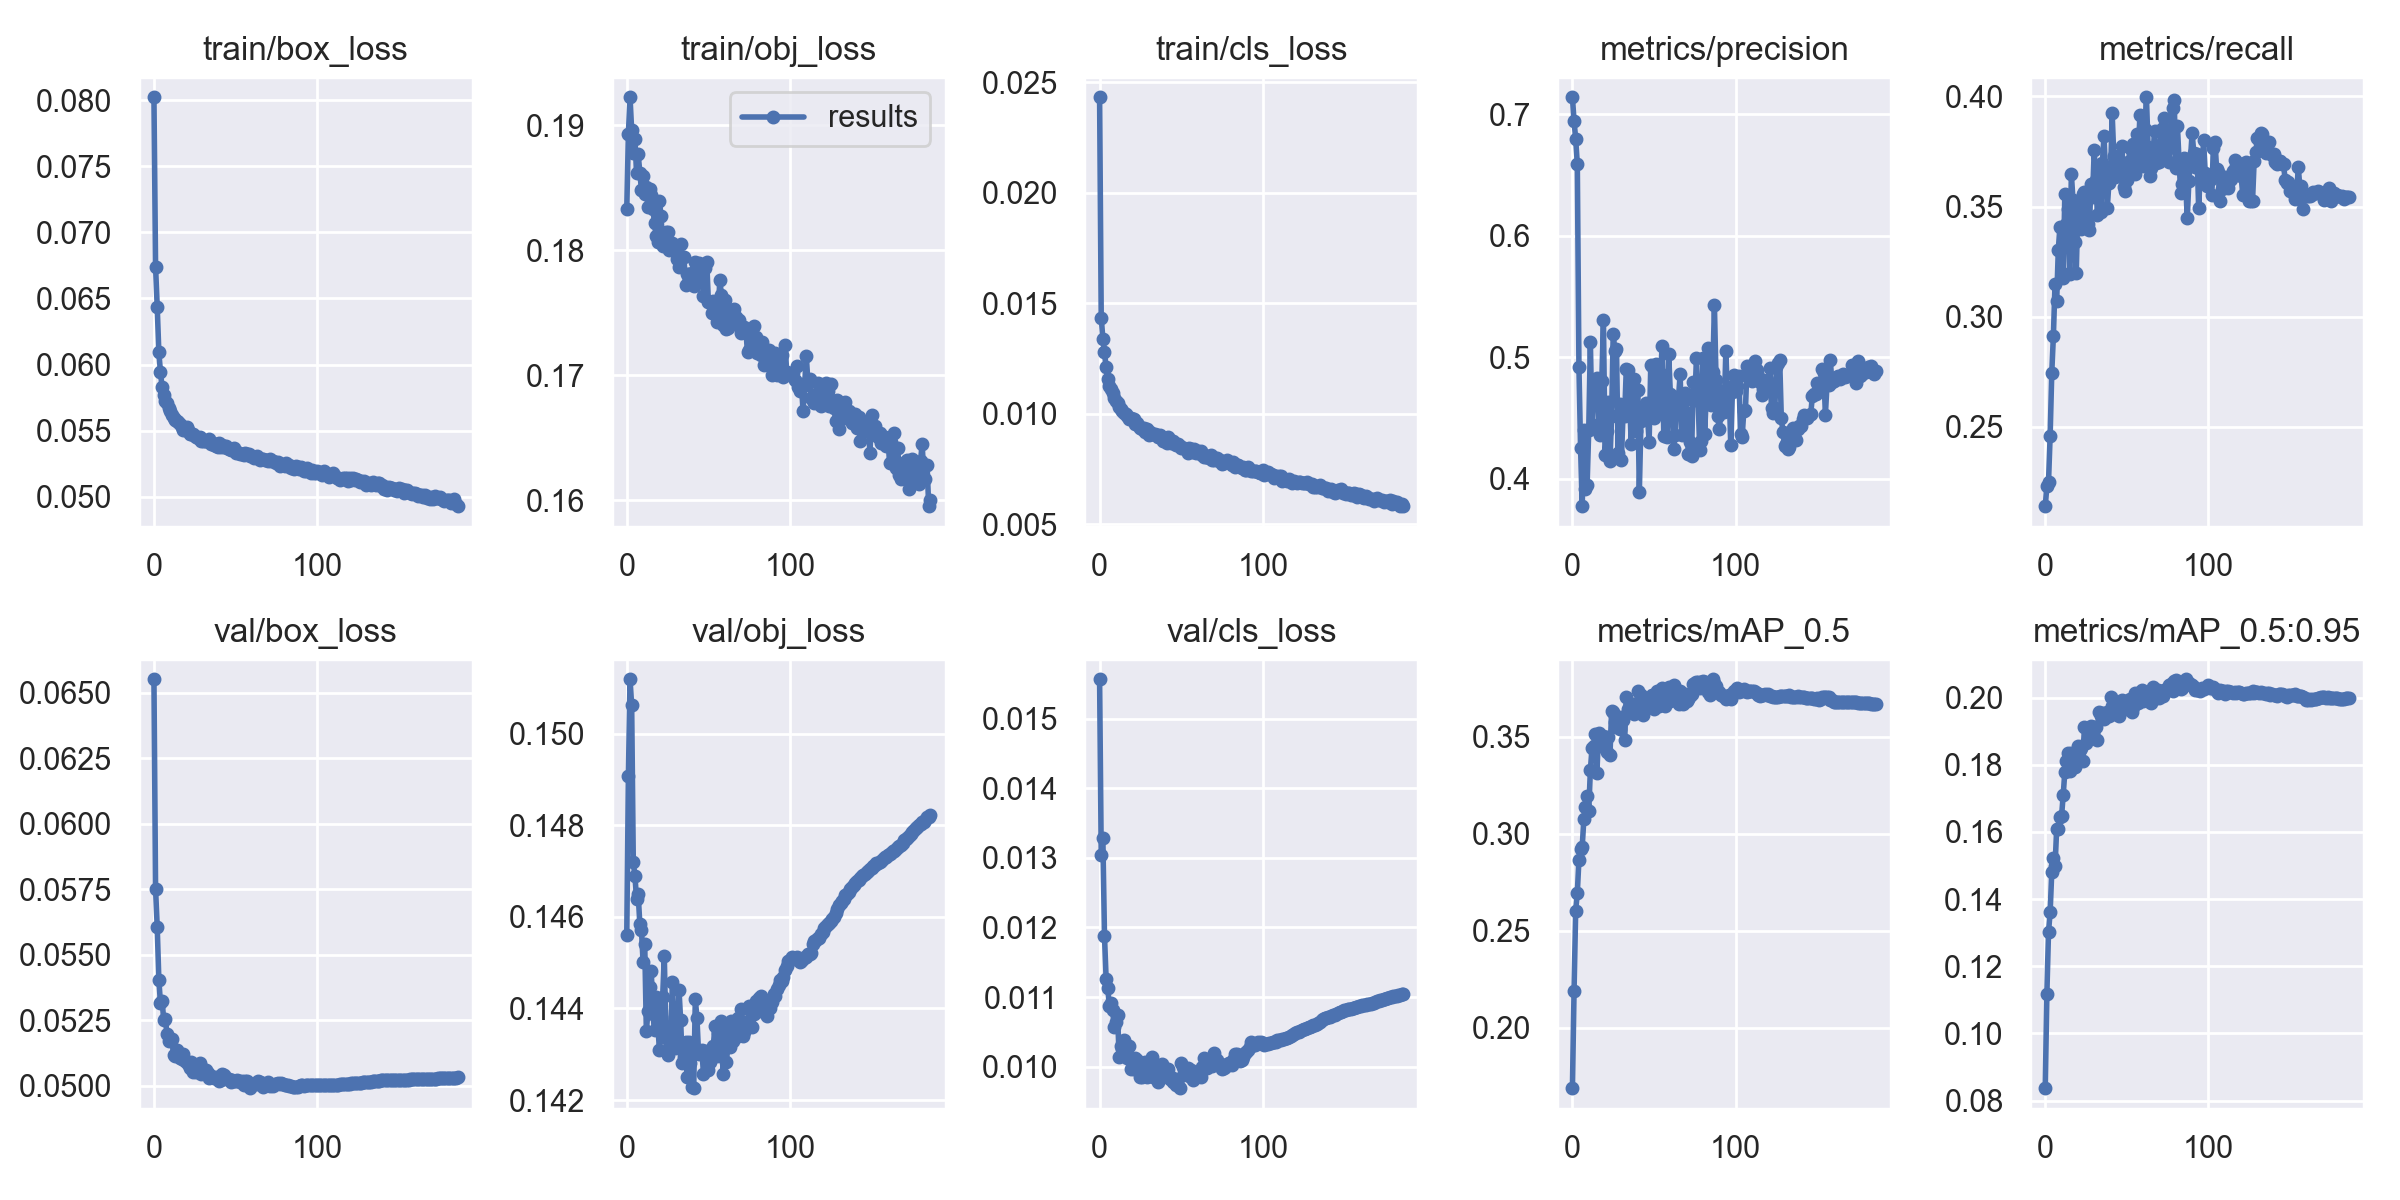

Source data for this figure (header and first rows):
epoch, train/box_loss, train/obj_loss, train/cls_loss, metrics/precision, metrics/recall, metrics/mAP_0.5, metrics/mAP_0.5:0.95, val/box_loss, val/obj_loss, val/cls_loss, x/lr0, x/lr1, x/lr2
0, 0.08022, 0.1833, 0.02432, 0.7139, 0.2139, 0.1689, 0.08371, 0.06552, 0.1456, 0.01557, 0.003327, 0.003327, 0.07006
1, 0.06739, 0.1893, 0.01436, 0.6943, 0.2229, 0.219, 0.1119, 0.05751, 0.1491, 0.01304, 0.00666, 0.00666, 0.04006
2, 0.06438, 0.1922, 0.01341, 0.6797, 0.2247, 0.2604, 0.1302, 0.05608, 0.1512, 0.01329, 0.009992, 0.009992, 0.01006
3, 0.06095, 0.1896, 0.01279, 0.6586, 0.2459, 0.2696, 0.1361, 0.05406, 0.1506, 0.01188, 0.009998, 0.009998, 0.009998
4, 0.05942, 0.1878, 0.01212, 0.4917, 0.2746, 0.2867, 0.1482, 0.05315, 0.1472, 0.01126, 0.009998, 0.009998, 0.009998
5, 0.05828, 0.1889, 0.01158, 0.4255, 0.2914, 0.2919, 0.1523, 0.05325, 0.1469, 0.01113, 0.009996, 0.009996, 0.009996
6, 0.0577, 0.1862, 0.01128, 0.3776, 0.315, 0.2933, 0.1497, 0.05253, 0.1464, 0.01087, 0.009994, 0.009994, 0.009994
7, 0.05725, 0.1877, 0.01113, 0.4405, 0.307, 0.3073, 0.1609, 0.05254, 0.1465, 0.01092, 0.009991, 0.009991, 0.009991
8, 0.05707, 0.1862, 0.01095, 0.3921, 0.3303, 0.3135, 0.1608, 0.052, 0.1459, 0.01081, 0.009988, 0.009988, 0.009988
9, 0.0567, 0.1848, 0.01074, 0.3949, 0.3407, 0.3193, 0.1644, 0.05173, 0.1457, 0.01057, 0.009984, 0.009984, 0.009984
10, 0.05647, 0.1859, 0.01061, 0.4404, 0.3198, 0.3118, 0.1647, 0.05175, 0.145, 0.01064, 0.00998, 0.00998, 0.00998
11, 0.05619, 0.1845, 0.01051, 0.5123, 0.3175, 0.3327, 0.1709, 0.05181, 0.1454, 0.01075, 0.009975, 0.009975, 0.009975
12, 0.05598, 0.1851, 0.01032, 0.4423, 0.3558, 0.344, 0.178, 0.05119, 0.1435, 0.01014, 0.00997, 0.00997, 0.00997
13, 0.05583, 0.1834, 0.01022, 0.4804, 0.342, 0.345, 0.1812, 0.05114, 0.1439, 0.0103, 0.009964, 0.009964, 0.009964
14, 0.05576, 0.1849, 0.01013, 0.4798, 0.3489, 0.3513, 0.1834, 0.05138, 0.1445, 0.01026, 0.009958, 0.009958, 0.009958
15, 0.05564, 0.1845, 0.01003, 0.4827, 0.3195, 0.3311, 0.178, 0.05115, 0.1448, 0.01039, 0.009952, 0.009952, 0.009952
16, 0.05549, 0.1833, 0.01001, 0.4454, 0.3648, 0.3518, 0.1834, 0.05107, 0.1439, 0.01025, 0.009945, 0.009945, 0.009945
17, 0.05527, 0.1822, 0.009905, 0.4358, 0.353, 0.345, 0.1825, 0.05102, 0.1435, 0.01013, 0.009937, 0.009937, 0.009937
18, 0.05502, 0.1811, 0.009758, 0.4804, 0.3339, 0.3476, 0.1793, 0.05121, 0.1442, 0.0103, 0.009929, 0.009929, 0.009929
19, 0.05508, 0.1806, 0.009803, 0.5303, 0.3199, 0.3501, 0.1832, 0.05097, 0.1437, 0.009966, 0.00992, 0.00992, 0.00992
20, 0.05526, 0.184, 0.009759, 0.4194, 0.3504, 0.3498, 0.1857, 0.05091, 0.1431, 0.01008, 0.009911, 0.009911, 0.009911
21, 0.05509, 0.1827, 0.009759, 0.4391, 0.3422, 0.3419, 0.1844, 0.05082, 0.1438, 0.009972, 0.009902, 0.009902, 0.009902
22, 0.05478, 0.1803, 0.009559, 0.4631, 0.34, 0.3496, 0.1849, 0.05068, 0.1443, 0.01013, 0.009892, 0.009892, 0.009892
23, 0.05475, 0.1805, 0.009572, 0.415, 0.3558, 0.3404, 0.1812, 0.0509, 0.1451, 0.01009, 0.009881, 0.009881, 0.009881
24, 0.05477, 0.1814, 0.009457, 0.4514, 0.3568, 0.363, 0.1912, 0.05053, 0.1434, 0.009948, 0.00987, 0.00987, 0.00987
25, 0.05463, 0.1815, 0.009347, 0.5194, 0.3427, 0.3626, 0.1864, 0.05061, 0.143, 0.009852, 0.009859, 0.009859, 0.009859
26, 0.05452, 0.18, 0.009302, 0.5051, 0.342, 0.3573, 0.191, 0.05055, 0.1431, 0.009857, 0.009847, 0.009847, 0.009847
27, 0.05448, 0.1802, 0.009343, 0.507, 0.3391, 0.3548, 0.1892, 0.05064, 0.1435, 0.01003, 0.009834, 0.009834, 0.009834
28, 0.05451, 0.1806, 0.009187, 0.4212, 0.3604, 0.3553, 0.1914, 0.05087, 0.1446, 0.01007, 0.009821, 0.009821, 0.009821
29, 0.05423, 0.1801, 0.009325, 0.4616, 0.3543, 0.3538, 0.1908, 0.05044, 0.1435, 0.009854, 0.009808, 0.009808, 0.009808
30, 0.05418, 0.1802, 0.00905, 0.4153, 0.3755, 0.3603, 0.1914, 0.05064, 0.1431, 0.01004, 0.009794, 0.009794, 0.009794
31, 0.05423, 0.1793, 0.009185, 0.4529, 0.3622, 0.3587, 0.1913, 0.05051, 0.1432, 0.009942, 0.00978, 0.00978, 0.00978
32, 0.0542, 0.1787, 0.009085, 0.4521, 0.3459, 0.348, 0.1875, 0.05062, 0.1444, 0.01014, 0.009765, 0.009765, 0.009765
33, 0.05419, 0.1805, 0.009079, 0.4902, 0.3685, 0.3703, 0.1958, 0.0505, 0.1437, 0.009851, 0.00975, 0.00975, 0.00975
34, 0.05437, 0.1794, 0.009102, 0.4895, 0.3477, 0.364, 0.1946, 0.05031, 0.1428, 0.00989, 0.009734, 0.009734, 0.009734
35, 0.05401, 0.1795, 0.009032, 0.4687, 0.3696, 0.3664, 0.1954, 0.05037, 0.1429, 0.009939, 0.009718, 0.009718, 0.009718
36, 0.05404, 0.1772, 0.008974, 0.4291, 0.382, 0.3663, 0.1936, 0.05035, 0.1433, 0.009781, 0.009701, 0.009701, 0.009701
37, 0.05388, 0.1781, 0.00906, 0.4753, 0.3647, 0.3665, 0.1947, 0.05031, 0.1425, 0.009857, 0.009684, 0.009684, 0.009684
38, 0.05384, 0.1781, 0.008941, 0.4822, 0.3492, 0.3616, 0.1956, 0.05034, 0.1433, 0.01004, 0.009666, 0.009666, 0.009666
39, 0.05373, 0.1777, 0.008797, 0.4396, 0.3607, 0.3627, 0.1947, 0.0503, 0.1428, 0.009977, 0.009648, 0.009648, 0.009648
40, 0.05403, 0.1782, 0.008852, 0.473, 0.3632, 0.3734, 0.2001, 0.05018, 0.1423, 0.00987, 0.00963, 0.00963, 0.00963
41, 0.05378, 0.1772, 0.00868, 0.3896, 0.3923, 0.3633, 0.1975, 0.05021, 0.1423, 0.00991, 0.009611, 0.009611, 0.009611
42, 0.05389, 0.1791, 0.008936, 0.4479, 0.373, 0.3715, 0.1966, 0.05045, 0.1442, 0.009974, 0.009592, 0.009592, 0.009592
43, 0.05375, 0.1787, 0.008804, 0.456, 0.3636, 0.3612, 0.1952, 0.05041, 0.1438, 0.009831, 0.009572, 0.009572, 0.009572
44, 0.05382, 0.179, 0.008672, 0.46, 0.3706, 0.367, 0.1959, 0.05029, 0.143, 0.009858, 0.009551, 0.009551, 0.009551
45, 0.05372, 0.1774, 0.008773, 0.4623, 0.3702, 0.3656, 0.1944, 0.05025, 0.1431, 0.009781, 0.009531, 0.009531, 0.009531
46, 0.05362, 0.1784, 0.008624, 0.451, 0.3676, 0.3672, 0.1959, 0.05025, 0.1431, 0.009829, 0.00951, 0.00951, 0.00951
47, 0.05356, 0.1764, 0.008575, 0.4307, 0.3773, 0.3678, 0.1993, 0.05015, 0.1426, 0.009739, 0.009488, 0.009488, 0.009488
48, 0.05363, 0.1786, 0.008638, 0.4934, 0.3587, 0.3684, 0.1991, 0.05022, 0.1431, 0.009828, 0.009466, 0.009466, 0.009466
49, 0.05371, 0.1791, 0.008559, 0.4926, 0.357, 0.3716, 0.1977, 0.05019, 0.143, 0.009692, 0.009443, 0.009443, 0.009443
50, 0.05334, 0.1759, 0.008452, 0.4503, 0.3623, 0.3642, 0.1966, 0.05021, 0.1426, 0.01005, 0.009421, 0.009421, 0.009421
51, 0.05339, 0.1759, 0.008466, 0.4943, 0.3704, 0.3715, 0.1988, 0.05021, 0.1428, 0.01, 0.009397, 0.009397, 0.009397
52, 0.05334, 0.175, 0.008479, 0.4535, 0.3767, 0.3735, 0.1997, 0.05019, 0.1431, 0.009983, 0.009373, 0.009373, 0.009373
53, 0.05323, 0.1759, 0.008413, 0.4721, 0.367, 0.3655, 0.1958, 0.05015, 0.1432, 0.009895, 0.009349, 0.009349, 0.009349
54, 0.05323, 0.175, 0.008245, 0.4865, 0.3783, 0.3691, 0.1973, 0.05021, 0.1436, 0.009978, 0.009324, 0.009324, 0.009324
55, 0.05312, 0.1742, 0.008449, 0.5093, 0.3648, 0.3748, 0.2013, 0.05002, 0.143, 0.00987, 0.0093, 0.0093, 0.0093
56, 0.05332, 0.1748, 0.008416, 0.435, 0.383, 0.3687, 0.1992, 0.05021, 0.1435, 0.009958, 0.009274, 0.009274, 0.009274
57, 0.05325, 0.1776, 0.008263, 0.4552, 0.3736, 0.3659, 0.1985, 0.0502, 0.1434, 0.009805, 0.009248, 0.009248, 0.009248
58, 0.05321, 0.1764, 0.008421, 0.4346, 0.3915, 0.3703, 0.1997, 0.05012, 0.1437, 0.009891, 0.009222, 0.009222, 0.009222
59, 0.05312, 0.174, 0.008254, 0.5024, 0.3707, 0.3756, 0.2023, 0.04992, 0.1426, 0.009855, 0.009195, 0.009195, 0.009195
... 127 more rows
